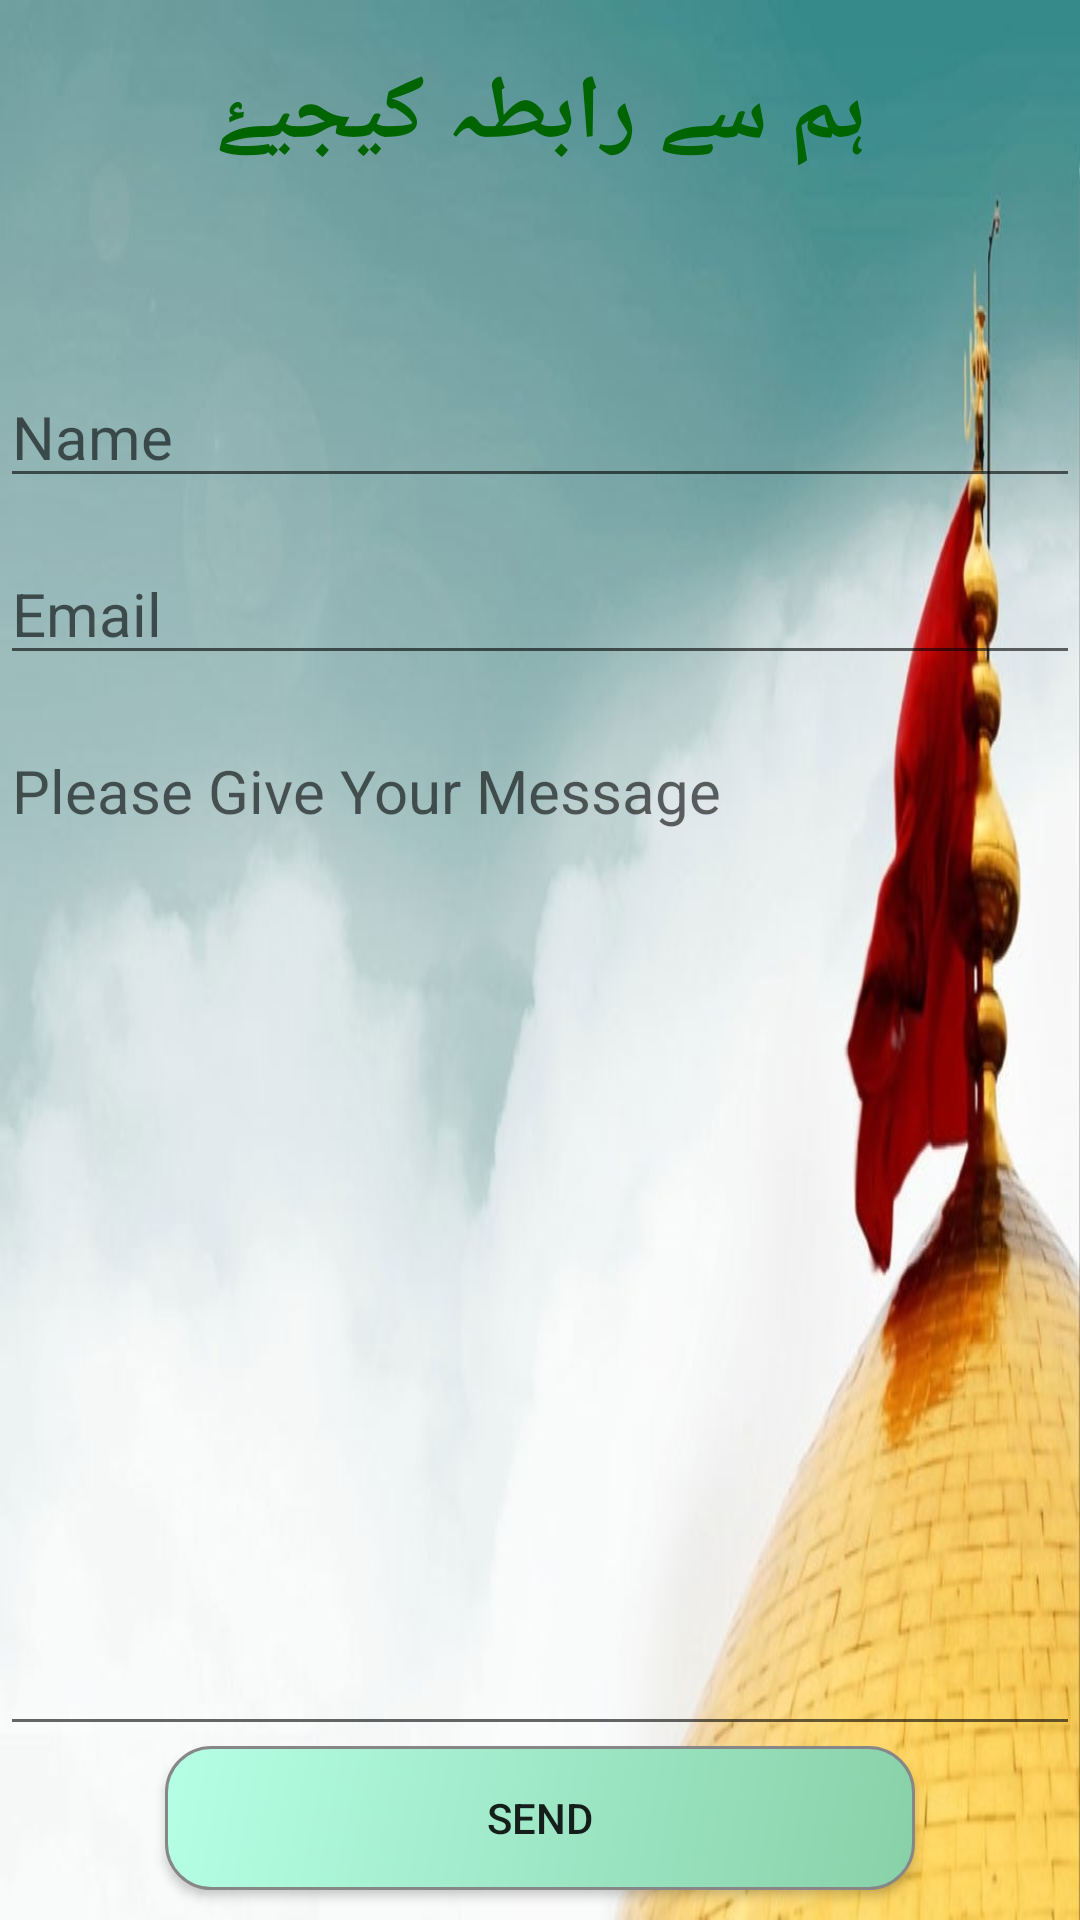

Reconstruct the res/layout file that produces this screen, plus the resources it refers to.
<!-- AndroidManifest.xml: application theme AppTheme -->
<!-- res/layout/activity_contact.xml -->
<?xml version="1.0" encoding="utf-8"?>
<LinearLayout xmlns:android="http://schemas.android.com/apk/res/android"
    android:layout_height="match_parent"
    android:layout_width="match_parent"
    android:background="@drawable/ic_notification_background1"
    android:orientation="vertical"
    android:id="@+id/contactLayout">



       <TextView
           android:layout_width="match_parent"
           android:layout_height="?actionBarSize"
           android:text="@string/home_contact_us"
           android:gravity="center"
           android:textSize="30sp"
           android:layout_marginTop="10dp"
           android:textColor="@color/colorDarkGreen"
           android:textStyle="bold"/>

        <EditText
            android:id="@+id/contact_name_editText"
            android:layout_width="match_parent"
            android:layout_height="wrap_content"
            android:hint="Name"
            android:textSize="20sp"
            android:singleLine="true"
            android:inputType="text"
            android:layout_marginTop="?actionBarSize"
            />
    <EditText
        android:id="@+id/contact_email_editText"
        android:layout_width="match_parent"
        android:layout_height="wrap_content"
        android:hint="Email"
        android:textSize="20sp"
        android:singleLine="true"
        android:inputType="textEmailAddress"
        android:layout_marginTop="15dp"
        />
    <EditText
        android:id="@+id/contact_message_editText"
        android:layout_width="match_parent"
        android:layout_height="wrap_content"
        android:hint="Please Give Your Message"
        android:textSize="20sp"
        android:singleLine="true"
        android:gravity="top"
        android:layout_weight="1"
        android:inputType="textMultiLine"
        android:layout_marginTop="15dp"
        />
    <Button
        android:id="@+id/contact_send_button"
        android:layout_width="wrap_content"
        android:layout_height="wrap_content"
        android:text="Send"
        android:background="@drawable/buttonshape"
        android:layout_gravity="center"
        android:layout_marginBottom="10dp"
        android:onClick="onClick_Contact"/>






</LinearLayout>
<!-- resources referenced by this layout -->
<resources>
  <color name="colorDarkGreen">#006400</color>
  <!-- drawable buttonshape (drawable) -->
  <?xml version="1.0" encoding="utf-8"?>
  <shape xmlns:android="http://schemas.android.com/apk/res/android" android:shape="rectangle" >
      <corners
          android:radius="15dp"
          />
      <gradient
          android:angle="135"
          android:centerX="0%"
          android:centerColor="#88D1A8"
          android:startColor="#97E8BD"
          android:endColor="#B5FFE6"
          android:type="linear"
          />
      <padding
          android:left="0dp"
          android:top="0dp"
          android:right="0dp"
          android:bottom="0dp"
          />
      <size
          android:width="250dp"
          android:height="39dp"
          />
      <stroke
          android:width="1dp"
          android:color="#878787"
          />
  </shape>
  <!-- drawable ic_notification_background1: jpg bitmap (drawable, 59902 bytes) -->
  <string name="home_contact_us">ہم سے رابطہ کیجیۓ</string>
  <style name="AppTheme" parent="Theme.AppCompat.Light.NoActionBar">
          
          <item name="colorPrimary">@color/colorPrimary</item>
          <item name="colorPrimaryDark">@color/colorPrimaryDark</item>
          <item name="colorAccent">@color/colorAccent</item>
      </style>
  <color name="colorPrimary">#3F51B5</color>
  <color name="colorPrimaryDark">#303F9F</color>
  <color name="colorAccent">#FF4081</color>
</resources>
